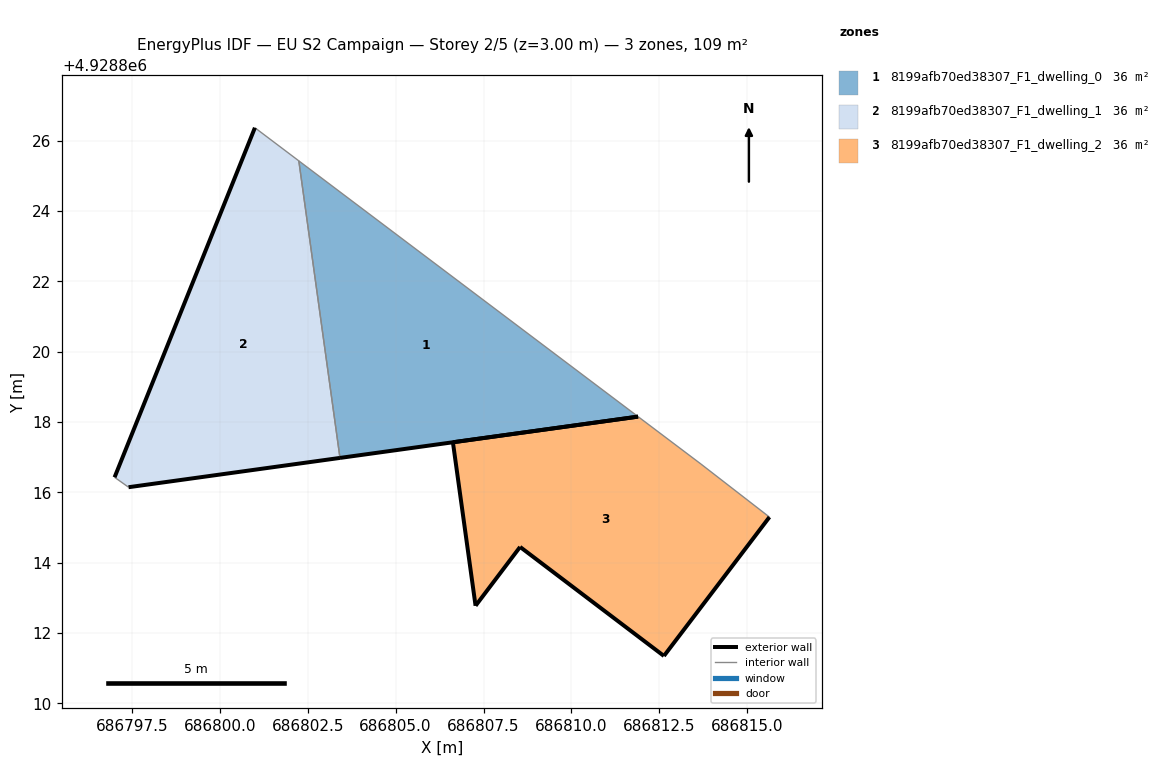
=== STOREY PLAN SPEC (per zone: floor XY polygon, exterior-wall plan segments, windows/doors) ===
zone 1: 8199afb70ed38307_F1_dwelling_0  (36.5 m²)
  floor: (686811.90, 4928818.15) (686802.25, 4928825.43) (686803.42, 4928816.98)
  exterior wall: (686811.90, 4928818.15) – (686803.42, 4928816.98)  [8.6 m]
  interior walls: 2
zone 2: 8199afb70ed38307_F1_dwelling_1  (36.5 m²)
  floor: (686803.42, 4928816.98) (686802.25, 4928825.43) (686801.00, 4928826.37) (686797.01, 4928816.43) (686797.41, 4928816.15)
  exterior wall: (686803.42, 4928816.98) – (686797.41, 4928816.15)  [6.1 m]
  exterior wall: (686797.01, 4928816.43) – (686801.00, 4928826.37)  [10.7 m]
  interior walls: 3
zone 3: 8199afb70ed38307_F1_dwelling_2  (36.5 m²)
  floor: (686812.63, 4928811.35) (686815.63, 4928815.30) (686813.68, 4928816.81) (686811.90, 4928818.15) (686806.63, 4928817.42) (686807.27, 4928812.78) (686808.54, 4928814.45)
  exterior wall: (686808.54, 4928814.45) – (686807.27, 4928812.78)  [2.1 m]
  exterior wall: (686807.27, 4928812.78) – (686806.63, 4928817.42)  [4.7 m]
  exterior wall: (686806.63, 4928817.42) – (686811.90, 4928818.15)  [5.3 m]
  exterior wall: (686815.63, 4928815.30) – (686812.63, 4928811.35)  [5.0 m]
  exterior wall: (686812.63, 4928811.35) – (686808.54, 4928814.45)  [5.1 m]
  interior walls: 2

=== DERIVED (storey summary) ===
Building: EU S2 Campaign
Storey: 2 of 5  (floor level z = 3.00 m)
Storey gross floor area: 109.5 m²
Zones on this storey: 3
  - 8199afb70ed38307_F1_dwelling_0: floor 36.5 m²; exterior wall 8.6 m (25.7 m²); WWR 0.0%
  - 8199afb70ed38307_F1_dwelling_1: floor 36.5 m²; exterior wall 16.8 m (50.3 m²); WWR 0.0%
  - 8199afb70ed38307_F1_dwelling_2: floor 36.5 m²; exterior wall 22.2 m (66.6 m²); WWR 0.0%
Zone adjacency (shared interzone walls):
  - 8199afb70ed38307_F1_dwelling_0 ↔ 8199afb70ed38307_F1_dwelling_1